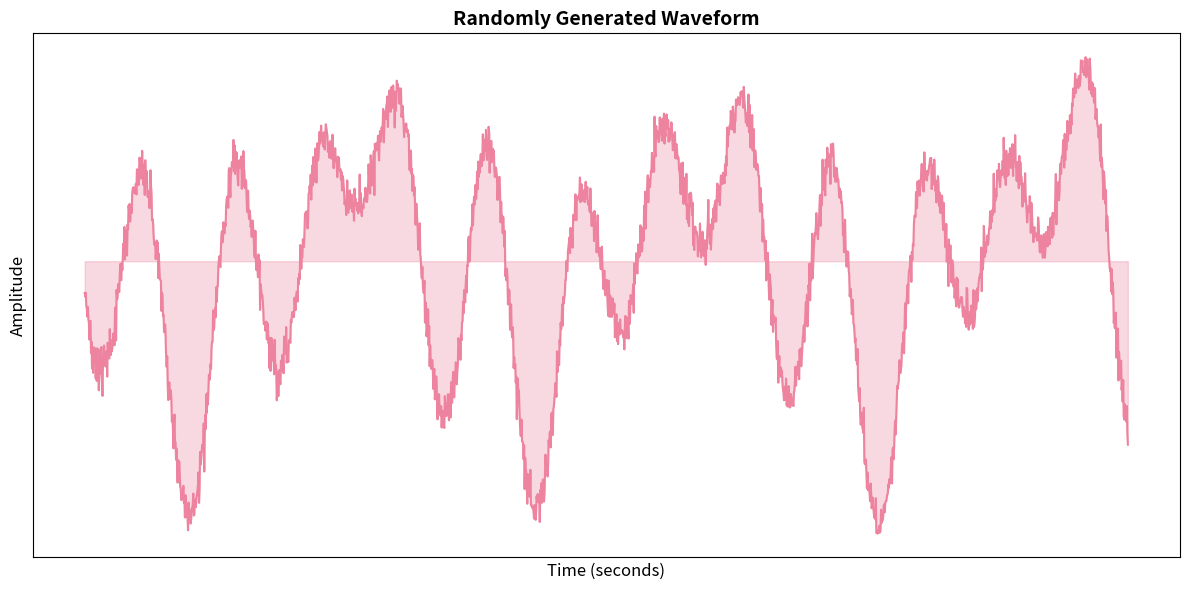

Recreate this plot in Python.
import matplotlib.pyplot as plt
import numpy as np

# Set random seed for reproducibility (optional)
np.random.seed(7)

# Generate time axis
duration = 2.0  # seconds
sample_rate = 1000  # samples per second
t = np.linspace(0, duration, int(duration * sample_rate))

# Generate random waveform by combining multiple random sine waves
num_components = 5
waveform = np.zeros_like(t)

for _ in range(num_components):
    # Random frequency between 1 and 20 Hz
    frequency = np.random.uniform(1, 8)
    # Random amplitude between 0.1 and 1.0
    amplitude = np.random.uniform(0.1, 1.0)
    # Random phase
    phase = np.random.uniform(0, 2 * np.pi)
    
    waveform += amplitude * np.sin(2 * np.pi * frequency * t + phase)

# Add some random noise
noise = np.random.normal(0, 0.1, len(t))
waveform += noise

# Create the plot
plt.figure(figsize=(12, 6))
plt.fill_between(t, waveform, alpha=0.3, color='#ed839e')
plt.plot(t, waveform, linewidth=1.5, color='#ed839e')
plt.xlabel('Time (seconds)', fontsize=12)
plt.ylabel('Amplitude', fontsize=12)
plt.title('Randomly Generated Waveform', fontsize=14, fontweight='bold')
plt.tick_params(left=False, bottom=False, labelleft=False, labelbottom=False)
plt.tight_layout()

# Show the plot
plt.show()
